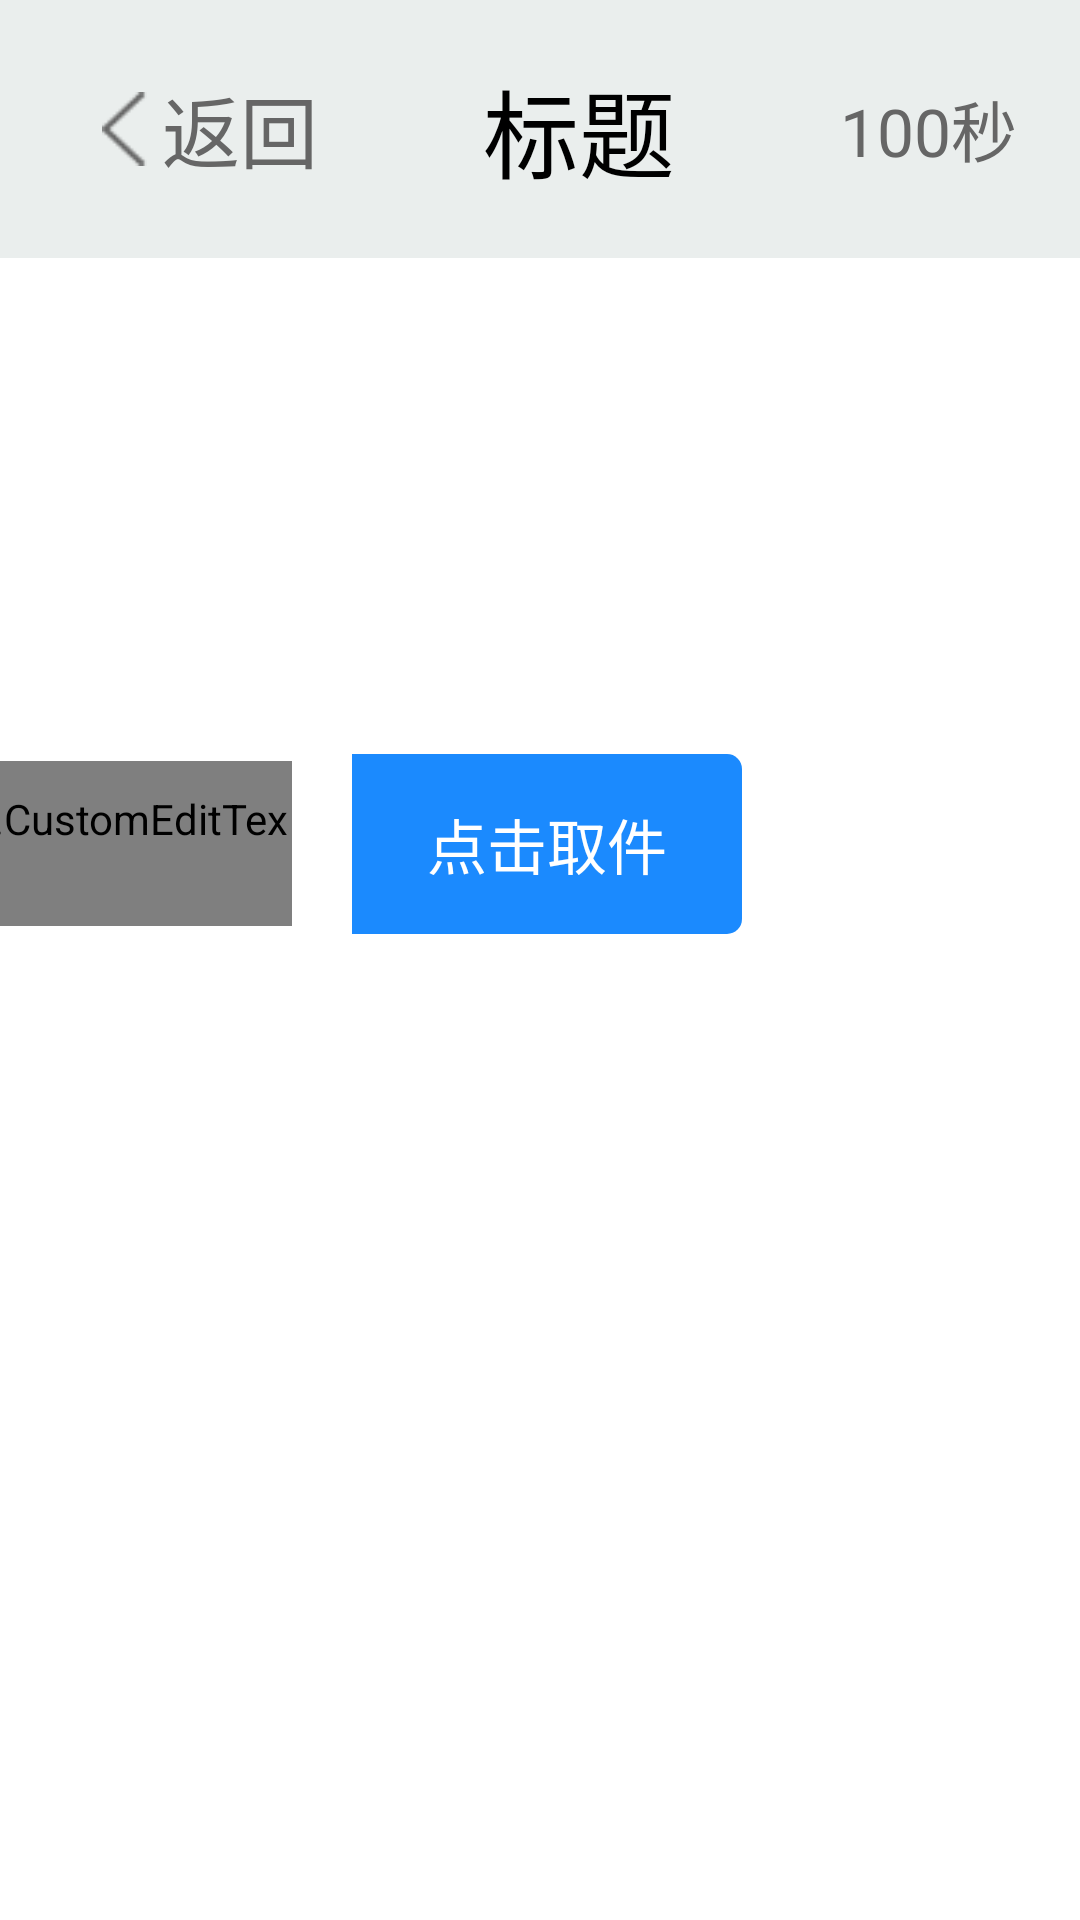

The Android layout XML behind this screen, and the referenced resources:
<!-- AndroidManifest.xml: application theme Theme.UgAndroid -->
<!-- res/layout/fragment_pickup.xml -->
<?xml version="1.0" encoding="utf-8"?>
<androidx.constraintlayout.widget.ConstraintLayout xmlns:android="http://schemas.android.com/apk/res/android"
    xmlns:app="http://schemas.android.com/apk/res-auto"
    xmlns:tools="http://schemas.android.com/tools"
    android:id="@+id/frameLayout2"
    android:layout_width="match_parent"
    android:layout_height="match_parent"
    tools:context=".ui.pickup.PickupFragment">

    <include
        android:id="@+id/titleInclude"
        layout="@layout/common_title"
        android:layout_width="0dp"
        android:layout_height="wrap_content"
        app:layout_constraintBottom_toBottomOf="parent"
        app:layout_constraintEnd_toEndOf="parent"
        app:layout_constraintHorizontal_bias="0.0"
        app:layout_constraintStart_toStartOf="parent"
        app:layout_constraintTop_toTopOf="parent"
        app:layout_constraintVertical_bias="0.0" />

    <androidx.constraintlayout.widget.Guideline
        android:id="@+id/guideline2"
        android:layout_width="wrap_content"
        android:layout_height="wrap_content"
        android:layout_marginTop="215dp"
        android:layout_marginEnd="959dp"
        android:layout_marginBottom="323dp"
        android:orientation="horizontal"
        app:layout_constraintBottom_toBottomOf="parent"
        app:layout_constraintEnd_toEndOf="parent"
        app:layout_constraintGuide_begin="43dp"
        app:layout_constraintStart_toStartOf="parent"
        app:layout_constraintTop_toTopOf="parent" />

    <androidx.constraintlayout.widget.Guideline
        android:id="@+id/guideline4"
        android:layout_width="wrap_content"
        android:layout_height="wrap_content"
        android:orientation="vertical"
        app:layout_constraintGuide_end="708dp" />

    <LinearLayout
        android:id="@+id/linearLayout"
        android:layout_width="wrap_content"
        android:layout_height="wrap_content"
        android:orientation="vertical"
        app:layout_constraintBottom_toTopOf="@+id/guideline6"
        app:layout_constraintEnd_toStartOf="@+id/guideline4"
        app:layout_constraintStart_toStartOf="parent"
        app:layout_constraintTop_toTopOf="@+id/guideline2">

        <TextView
            android:id="@+id/textView4"
            android:layout_width="match_parent"
            android:layout_height="wrap_content"
            android:layout_marginBottom="20dp"
            android:text="@string/tipPickup"
            android:textColor="#000000"
            android:textSize="32sp" />

        <ImageView
            android:id="@+id/imgPickupQrcode"
            android:layout_width="238dp"
            android:layout_height="238dp"
            android:layout_marginBottom="36dp"
            android:src="@mipmap/qrcode" />

        <LinearLayout
            android:layout_width="match_parent"
            android:layout_height="match_parent"
            android:gravity="center_vertical"
            android:orientation="horizontal">

            <TextView
                android:id="@+id/textView6"
                android:layout_width="wrap_content"
                android:layout_height="wrap_content"
                android:text="支持"
                android:textColor="#000000"
                android:textSize="20sp" />

            <ImageView
                android:id="@+id/imageView5"
                android:layout_width="40dp"
                android:layout_height="40dp"
                android:layout_marginLeft="28dp"
                android:layout_weight="0"
                android:src="@mipmap/wechat" />
        </LinearLayout>

    </LinearLayout>

    <androidx.constraintlayout.widget.Guideline
        android:id="@+id/guideline6"
        android:layout_width="wrap_content"
        android:layout_height="wrap_content"
        android:orientation="horizontal"
        app:layout_constraintGuide_begin="715dp" />

    <LinearLayout
        android:layout_width="450dp"
        android:layout_height="0dp"
        android:layout_marginEnd="113dp"
        android:orientation="vertical"
        app:layout_constraintBottom_toBottomOf="@+id/linearLayout"
        app:layout_constraintEnd_toEndOf="parent"
        app:layout_constraintHorizontal_bias="1.0"
        app:layout_constraintStart_toStartOf="@+id/guideline4"
        app:layout_constraintTop_toTopOf="@+id/linearLayout"
        app:layout_constraintVertical_bias="0.0">

        <TextView
            android:id="@+id/textView7"
            android:layout_width="match_parent"
            android:layout_height="wrap_content"
            android:text="取件码"
            android:textColor="#000000"
            android:textSize="32sp" />

        <LinearLayout
            android:layout_width="match_parent"
            android:layout_height="wrap_content"
            android:layout_marginTop="16dp"
            android:gravity="center_vertical"
            android:orientation="horizontal">

            <com.bepi.ugandroid.ui.common.CustomEditText
                android:id="@+id/customEditText"
                android:layout_width="240dp"
                android:layout_height="55dp"
                android:layout_weight="1"
                android:layout_marginRight="20dp"
                app:pwdCount="6"
                app:style="roundRectangle" />

            
            
            
            
            
            
            
            
            
            
            
            

            <TextView
                android:id="@+id/button"
                android:layout_width="130dp"
                android:layout_height="60dp"
                android:background="@drawable/btn_common"
                android:gravity="center"
                android:text="点击取件"
                android:textAlignment="center"
                android:textColor="#FFFFFF"
                android:textSize="20sp" />
        </LinearLayout>

        <LinearLayout
            android:layout_width="wrap_content"
            android:layout_height="wrap_content"
            android:layout_marginTop="210dp"
            android:gravity="center"
            android:orientation="horizontal">

            <ImageView
                android:id="@+id/imageView6"
                android:layout_width="40dp"
                android:layout_height="40dp"
                android:src="@mipmap/main_tel" />

            <TextView
                android:id="@+id/textView9"
                android:layout_width="wrap_content"
                android:layout_height="wrap_content"
                android:layout_marginLeft="12dp"
                android:text="18599494999"
                android:textColor="#000000"
                android:textSize="20sp" />

        </LinearLayout>

    </LinearLayout>

</androidx.constraintlayout.widget.ConstraintLayout>
<!-- res/layout/common_title.xml (included above) -->
<?xml version="1.0" encoding="utf-8"?>
<androidx.constraintlayout.widget.ConstraintLayout
    xmlns:android="http://schemas.android.com/apk/res/android"
    xmlns:app="http://schemas.android.com/apk/res-auto"
    xmlns:tools="http://schemas.android.com/tools"
    android:layout_width="match_parent"
    android:layout_height="match_parent">

    <LinearLayout
        android:layout_width="match_parent"
        android:layout_height="86dp"
        android:background="@color/titileBgColor"
        android:gravity="center_vertical"
        android:orientation="horizontal"
        app:layout_constraintBottom_toBottomOf="parent"
        app:layout_constraintEnd_toEndOf="parent"
        app:layout_constraintStart_toStartOf="parent"
        app:layout_constraintTop_toTopOf="parent">

        <LinearLayout
            android:id="@+id/backBlock"
            android:layout_width="wrap_content"
            android:layout_height="wrap_content"
            android:gravity="center_vertical"
            android:orientation="horizontal">

            <ImageView
                android:id="@+id/imgBack"
                android:layout_width="@dimen/imgBackWidth"
                android:layout_height="@dimen/imgBackHeight"
                android:layout_marginLeft="34dp"
                android:layout_weight="1"
                app:srcCompat="@mipmap/title_back" />

            <TextView
                android:id="@+id/textView2"
                android:layout_width="wrap_content"
                android:layout_height="wrap_content"
                android:layout_marginLeft="5dp"
                android:layout_weight="1"
                android:text="@string/back_title"
                android:textColor="@color/grey_6"
                android:textSize="26sp" />

        </LinearLayout>

        <TextView
            android:id="@+id/titleText"
            android:layout_width="wrap_content"
            android:layout_height="wrap_content"
            android:layout_weight="1"
            android:text="标题"
            android:textAlignment="center"
            android:textColor="@color/black"
            android:textSize="32sp" />

        <TextView
            android:id="@+id/textCountDown"
            android:layout_width="80dp"
            android:layout_height="wrap_content"
            android:text="100秒"
            android:textColor="@color/grey_6"
            android:textSize="22sp" />

    </LinearLayout>
</androidx.constraintlayout.widget.ConstraintLayout>
<!-- resources referenced by this layout -->
<resources>
  <color name="black">#FF000000</color>
  <color name="grey_6">#666666</color>
  <color name="titileBgColor">#EAEEED</color>
  <dimen name="imgBackHeight">26dp</dimen>
  <dimen name="imgBackWidth">15dp</dimen>
  <!-- drawable border_input (drawable) -->
  <?xml version="1.0" encoding="utf-8"?>
  <shape xmlns:android="http://schemas.android.com/apk/res/android" android:shape="rectangle" >
      <solid android:color="#ffffff" />
      <corners android:topLeftRadius="5dp" android:bottomLeftRadius="5dp"></corners>
      <stroke android:width="1dip" android:color="@color/c9"/>
  </shape>
  <!-- drawable btn_common (drawable) -->
  <?xml version="1.0" encoding="utf-8"?>
  <selector xmlns:android="http://schemas.android.com/apk/res/android">
      
      <item android:state_pressed="true">
          <shape>
              
              <solid android:color="@color/btnBlue" />
              
              <corners android:topRightRadius="5dp" android:bottomRightRadius="5dp" />
          </shape>
      </item>
      <item android:state_focused="true">
          <shape>
              
              <solid android:color="@color/btnBlue" />
              
              <corners android:radius="5dp" />
          </shape>
      </item>
  
  
  
      
      <item>
          <shape>
              <solid android:color="@color/btnBlue" />
              <corners android:topRightRadius="5dp" android:bottomRightRadius="5dp" />
              <padding android:bottom="8dp" android:left="22dp" android:right="22dp" android:top="8dp"/>
          </shape>
      </item>
  </selector>
  <!-- mipmap main_tel: png bitmap (mipmap-mdpi, 971 bytes) -->
  <!-- mipmap qrcode: png bitmap (mipmap-mdpi, 8211 bytes) -->
  <!-- mipmap title_back: png bitmap (mipmap-mdpi, 597 bytes) -->
  <!-- mipmap wechat: png bitmap (mipmap-mdpi, 1600 bytes) -->
  <string name="back_title">返回</string>
  <string name="tipPickup">扫码取快递</string>
  <style name="Theme.UgAndroid" parent="Theme.MaterialComponents.DayNight.DarkActionBar">
          
          <item name="colorPrimary">@color/purple_500</item>
          <item name="colorPrimaryVariant">@color/purple_700</item>
          <item name="colorOnPrimary">@color/white</item>
          
          <item name="colorSecondary">@color/teal_200</item>
          <item name="colorSecondaryVariant">@color/teal_700</item>
          <item name="colorOnSecondary">@color/black</item>
          
          <item name="android:statusBarColor" tools:targetApi="l">?attr/colorPrimaryVariant</item>
          
      </style>
  <color name="c9">#C9C9C9</color>
  <color name="btnBlue">#1B8AFE</color>
  <color name="purple_500">#FF6200EE</color>
  <color name="purple_700">#FF3700B3</color>
  <color name="white">#FFFFFFFF</color>
  <color name="teal_200">#FF03DAC5</color>
  <color name="teal_700">#FF018786</color>
</resources>
